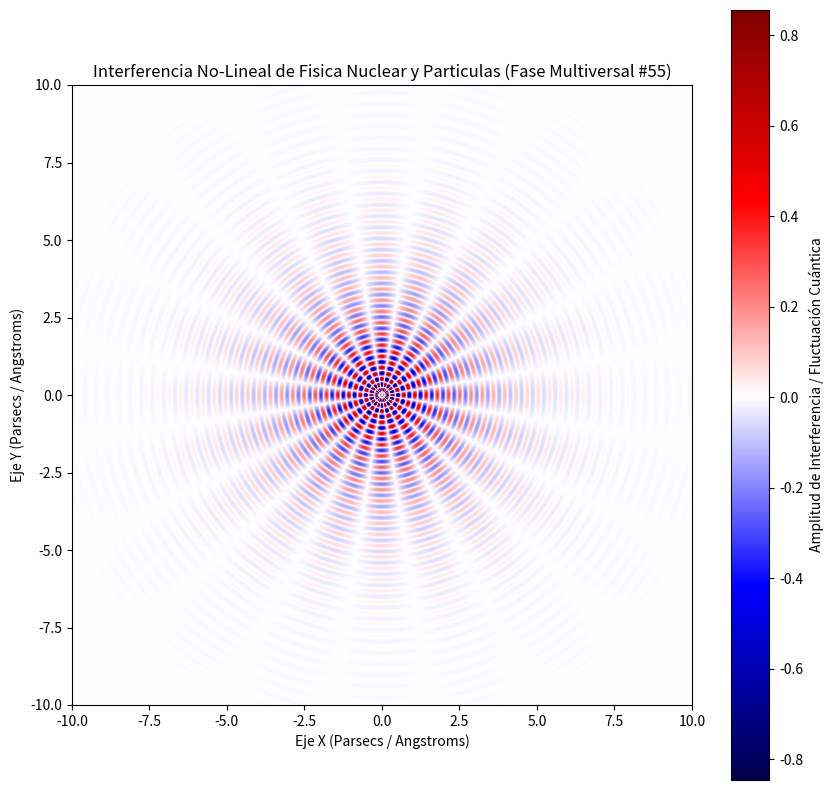

This figure's Python source:
%matplotlib inline
# Simulación Multiversal: Fisica Nuclear y Particulas - Variante 55
import numpy as np
import matplotlib.pyplot as plt

# Parámetros Físicos No-Lineales
omega_1 = 17.317
omega_2 = 9.978
lambda_decay = 0.544
phase_shift = 1.962

x = np.linspace(-10, 10, 800)
y = np.linspace(-10, 10, 800)
X, Y = np.meshgrid(x, y)

# Dinámica de Fluidos / Campos Tensor-Escalares (Fase Multiversal)
R = np.sqrt(X**2 + Y**2) + 1e-5
Z = (np.sin(omega_1 * R + phase_shift) * np.cos(omega_2 * np.arctan2(Y, X))) * np.exp(-lambda_decay * R)

plt.figure(figsize=(10, 10))
plt.imshow(Z, cmap='seismic', extent=[-10, 10, -10, 10], origin='lower')
plt.colorbar(label='Amplitud de Interferencia / Fluctuación Cuántica')
plt.title(r'Interferencia No-Lineal de Fisica Nuclear y Particulas (Fase Multiversal #55)')
plt.xlabel('Eje X (Parsecs / Angstroms)')
plt.ylabel('Eje Y (Parsecs / Angstroms)')
plt.show()
